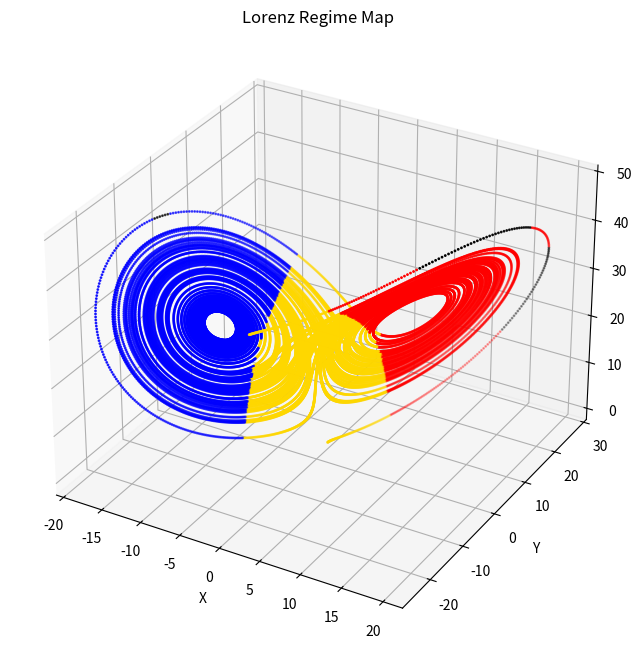

Reproduce this figure in Python.
"""
NEXAH Lorenz Regime Map

This script renders the full Lorenz attractor and colors each
trajectory point by regime classification.

Outputs stored in:

APPLICATIONS/outputs/lorenz_regime_map/

Artifacts:
- lorenz_regime_map.png
- lorenz_regime_points.csv
"""

import os
import csv
import numpy as np
import matplotlib.pyplot as plt
from scipy.integrate import odeint


# ---------------------------------------------------
# Output directory
# ---------------------------------------------------

OUTPUT_DIR = "APPLICATIONS/outputs/lorenz_regime_map"
os.makedirs(OUTPUT_DIR, exist_ok=True)


# ---------------------------------------------------
# Lorenz system
# ---------------------------------------------------

def lorenz(state, t, sigma=10.0, rho=28.0, beta=8/3):

    x, y, z = state

    return [
        sigma * (y - x),
        x * (rho - z) - y,
        x * y - beta * z
    ]


# ---------------------------------------------------
# Regime classification
# ---------------------------------------------------

def classify(x, y, z):

    if abs(x) > 25 or abs(y) > 25 or z > 45:
        return "ESCAPE"

    elif x < -5:
        return "LEFT_ATTRACTOR"

    elif x > 5:
        return "RIGHT_ATTRACTOR"

    else:
        return "TRANSITION"


COLORS = {
    "LEFT_ATTRACTOR": "blue",
    "RIGHT_ATTRACTOR": "red",
    "TRANSITION": "gold",
    "ESCAPE": "black"
}


# ---------------------------------------------------
# Generate trajectory
# ---------------------------------------------------

def generate_lorenz(steps=40000):

    t = np.linspace(0, 60, steps)

    traj = odeint(
        lorenz,
        [1.0, 1.0, 1.0],
        t
    )

    return traj


# ---------------------------------------------------
# Save CSV
# ---------------------------------------------------

def save_csv(points):

    path = os.path.join(OUTPUT_DIR, "lorenz_regime_points.csv")

    with open(path, "w", newline="") as f:

        writer = csv.writer(f)

        writer.writerow(["x", "y", "z", "regime"])

        for row in points:
            writer.writerow(row)

    print("Saved:", path)


# ---------------------------------------------------
# Plot attractor
# ---------------------------------------------------

def plot_map(points):

    fig = plt.figure(figsize=(10, 8))
    ax = fig.add_subplot(projection="3d")

    xs = []
    ys = []
    zs = []
    colors = []

    for x, y, z, regime in points:

        xs.append(x)
        ys.append(y)
        zs.append(z)

        colors.append(COLORS[regime])

    ax.scatter(
        xs,
        ys,
        zs,
        c=colors,
        s=1
    )

    ax.set_title("Lorenz Regime Map")
    ax.set_xlabel("X")
    ax.set_ylabel("Y")
    ax.set_zlabel("Z")

    path = os.path.join(OUTPUT_DIR, "lorenz_regime_map.png")

    plt.savefig(path, dpi=250)

    print("Saved:", path)

    plt.show()
    plt.close()


# ---------------------------------------------------
# Main pipeline
# ---------------------------------------------------

def main():

    print("\nGenerating Lorenz regime map...\n")

    traj = generate_lorenz()

    points = []

    counts = {
        "LEFT_ATTRACTOR": 0,
        "RIGHT_ATTRACTOR": 0,
        "TRANSITION": 0,
        "ESCAPE": 0
    }

    for x, y, z in traj:

        regime = classify(x, y, z)

        counts[regime] += 1

        points.append((x, y, z, regime))

    print("Regime counts:\n")

    for k, v in counts.items():
        print(f"{k}: {v}")

    save_csv(points)

    plot_map(points)

    print("\nLorenz regime map finished.\n")


if __name__ == "__main__":
    main()
